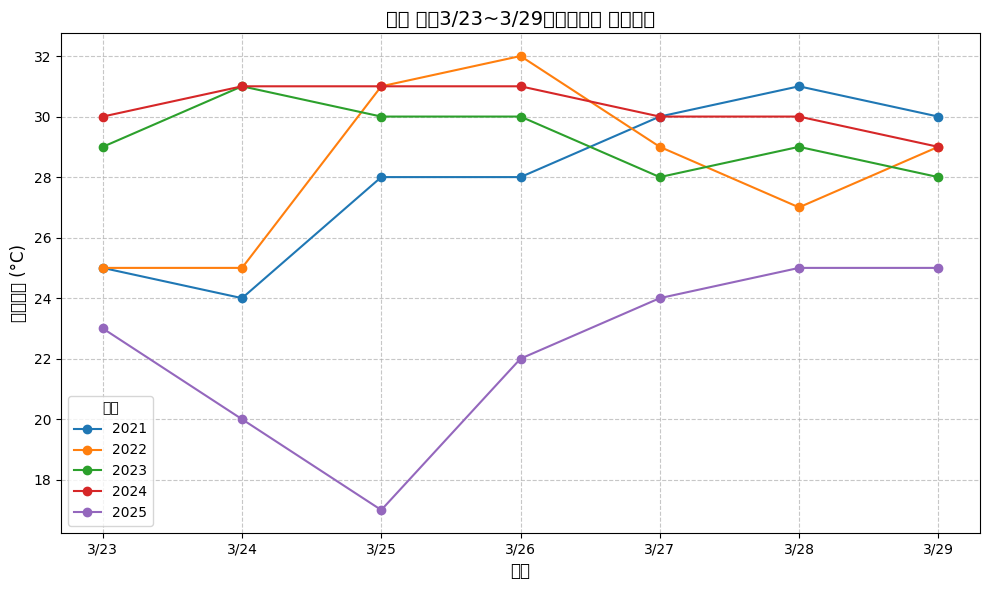

Write Python code to recreate this figure.
import matplotlib.pyplot as plt
# 設定中文字體
plt.rcParams['font.sans-serif'] = ['Microsoft JhengHei']
plt.rcParams['axes.unicode_minus'] = False  


days = ['3/23', '3/24', '3/25', '3/26', '3/27', '3/28', '3/29']
temp_2021 = [25, 24.0, 28, 28, 30, 31,30]
temp_2022 = [25, 25,31, 32, 29, 27, 29]
temp_2023 = [29, 31, 30, 30, 28, 29, 28]
temp_2024 = [30, 31, 31, 31, 30, 30, 29]
temp_2025 = [23, 20, 17, 22, 24,25,25]

# 繪製折線圖
plt.figure(figsize=(10, 6))  # 設定圖表大小
plt.plot(days, temp_2021, marker='o', label='2021')
plt.plot(days, temp_2022, marker='o', label='2022')
plt.plot(days, temp_2023, marker='o', label='2023')
plt.plot(days, temp_2024, marker='o', label='2024')
plt.plot(days, temp_2025, marker='o', label='2025')

# 美化圖表
plt.title('高雄 歷年3/23~3/29每日最高溫 溫度變化', fontsize=14)
plt.xlabel('日期', fontsize=12)
plt.ylabel('平均溫度 (°C)', fontsize=12)
plt.grid(True, linestyle='--', alpha=0.7) 
plt.legend(title='年份')  # 添加圖例
plt.tight_layout()

# 儲存圖表為圖片（可選）
plt.savefig('kaohsiung_temp_comparison.png', dpi=300)


plt.show()
